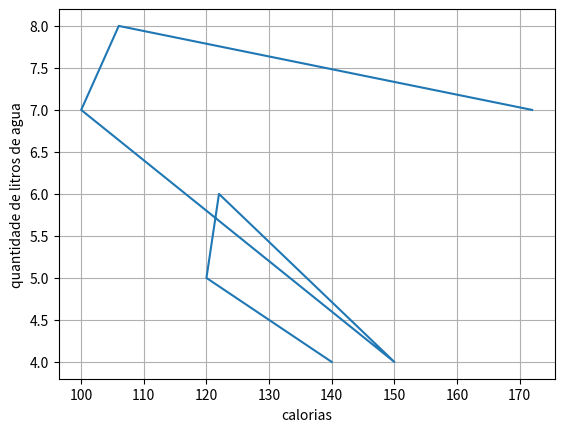

This figure's Python source:
"""
É possivel colocar duois graficos um ao lado do outro
np.random.normal() # pega o desvio padrão 

xpoints = np.array([2, 4, 6, 8, 10, 12, 14])
ypoints = np.array([1, 3, 5, 7, 9, 11, 13])

#plt.plot(xpoints, ypoints, "o") # plt.plot(xpoints, ypoints, maker = "o") para colocar linha e o. é possivel usar mais de um marcador 
#plt.xlabel("Eixo x") # depois do plot
#plt.ylabel("Eixo y") # depois do plot
#plt.grid() # coloca grade e deve ser add depois do plot
#plt.show()
x = np.random.normal(100, 10, 45)
print(x)
# plt.savefig("graficos/grafico.pdf ") # para salvar o grafico

1-Crie um gráfico pizza em Python para mostrar por dia da semana o número de frutas que uma pessoa 
comprou:y = np.array([35, 25, 25, 15])
mylabels = ["Segunda", "Terça",...]
...................
import matplotlib.pyplot as plt
import numpy as np


y = np.array([35, 25, 25, 15, 30])
mylabels = ["Segunda", "Terça", "Quarta", "Quinta", "Sexta"]
plt.pie(y, labels = mylabels)

plt.show()

2 - Crie um gráfico linha em Python para mostrar a relação da quantidade de litros de agua ingerido 
por calorias. 
import matplotlib.pyplot as plt
import numpy as np

y = np.array([4,5,6,4,7,8,7])
x = np.array([140,120,122,150, 100, 106, 172])

plt.plot(x, y) # plt.plot(xpoints, ypoints, maker = "o") para colocar linha e o. é possivel usar mais de um marcador 
plt.xlabel("calorias") # depois do plot
plt.ylabel("quantidade de litros de agua") # depois do plot
plt.grid() # coloca grade e deve ser add depois do plot

plt.show()

"""


import matplotlib.pyplot as plt
import numpy as np

y = np.array([4,5,6,4,7,8,7])
x = np.array([140,120,122,150, 100, 106, 172])

plt.plot(x, y) # plt.plot(xpoints, ypoints, maker = "o") para colocar linha e o. é possivel usar mais de um marcador 
plt.xlabel("calorias") # depois do plot
plt.ylabel("quantidade de litros de agua") # depois do plot
plt.grid() # coloca grade e deve ser add depois do plot

plt.show()
